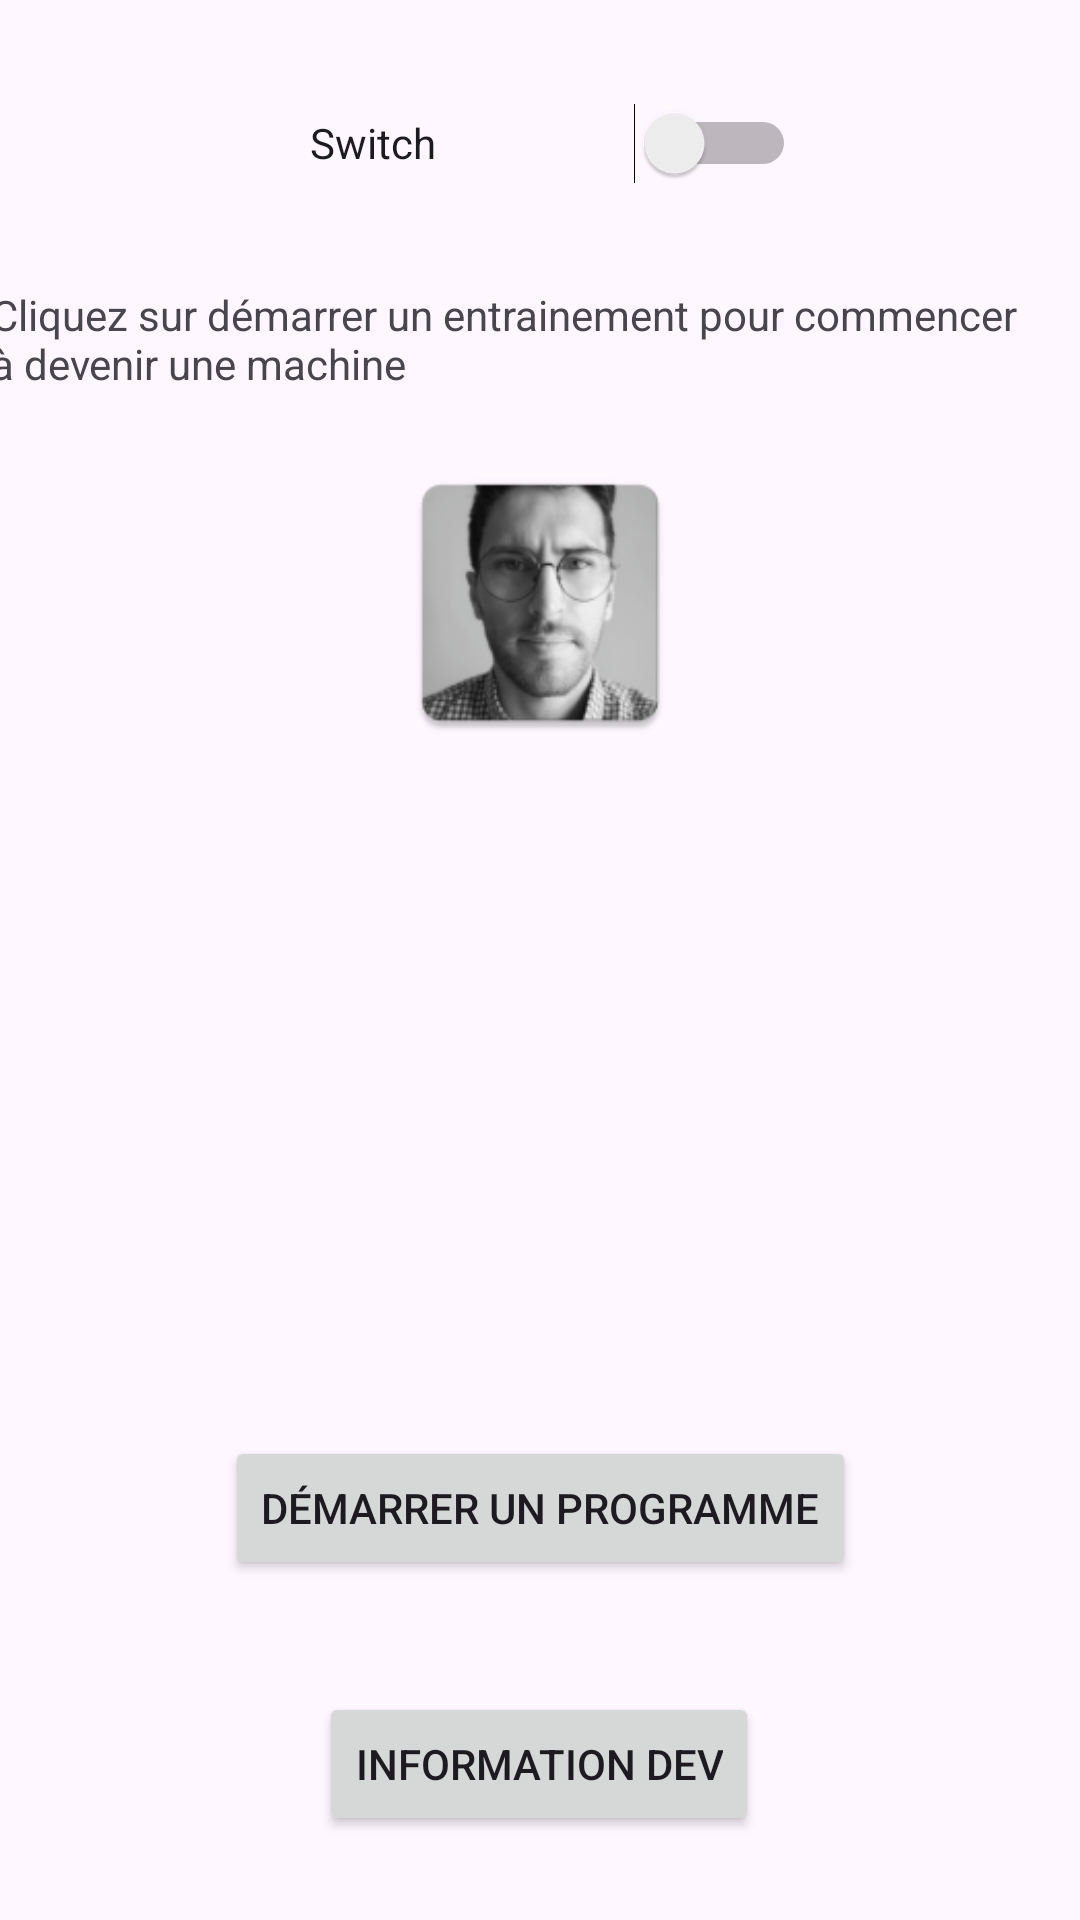

Layout XML and referenced resources for this Android screen:
<!-- AndroidManifest.xml: application theme Theme.Entrainement_OBL -->
<!-- res/layout/activity_main.xml -->
<?xml version="1.0" encoding="utf-8"?>
<androidx.constraintlayout.widget.ConstraintLayout xmlns:android="http://schemas.android.com/apk/res/android"
    xmlns:app="http://schemas.android.com/apk/res-auto"
    xmlns:tools="http://schemas.android.com/tools"
    android:id="@+id/main"
    android:layout_width="match_parent"
    android:layout_height="match_parent"
    tools:context=".MainActivity">

    <TextView
        android:id="@+id/textView"
        android:layout_width="351dp"
        android:layout_height="38dp"
        android:layout_marginStart="30dp"
        android:layout_marginTop="44dp"
        android:layout_marginEnd="15dp"
        android:text="Cliquez sur démarrer un entrainement pour commencer à devenir une machine"
        app:layout_constraintBottom_toBottomOf="parent"
        app:layout_constraintEnd_toEndOf="parent"
        app:layout_constraintHorizontal_bias="0.933"
        app:layout_constraintStart_toStartOf="parent"
        app:layout_constraintTop_toTopOf="parent"
        app:layout_constraintVertical_bias="0.092" />

    <Button
        android:id="@+id/buttonActivity"
        android:layout_width="wrap_content"
        android:layout_height="wrap_content"
        android:layout_marginTop="54dp"
        android:layout_marginBottom="132dp"
        android:text="Démarrer un programme"
        app:layout_constraintBottom_toBottomOf="parent"
        app:layout_constraintEnd_toEndOf="parent"
        app:layout_constraintStart_toStartOf="parent"
        app:layout_constraintTop_toBottomOf="@+id/imageViewGif" />

    <Button
        android:id="@+id/button_dev"
        android:layout_width="wrap_content"
        android:layout_height="wrap_content"
        android:layout_marginBottom="28dp"
        android:text="Information Dev"
        app:layout_constraintBottom_toBottomOf="parent"
        app:layout_constraintEnd_toEndOf="parent"
        app:layout_constraintHorizontal_bias="0.498"
        app:layout_constraintStart_toStartOf="parent"
        app:layout_constraintTop_toBottomOf="@+id/buttonActivity"
        app:layout_constraintVertical_bias="1.0"
        tools:ignore="MissingConstraints" />

    <ImageView
        android:id="@+id/imageViewMain"
        android:layout_width="358dp"
        android:layout_height="99dp"
        app:layout_constraintBottom_toBottomOf="parent"
        app:layout_constraintEnd_toEndOf="parent"
        app:layout_constraintHorizontal_bias="0.49"
        app:layout_constraintStart_toStartOf="parent"
        app:layout_constraintTop_toTopOf="parent"
        app:layout_constraintVertical_bias="0.28"
        app:srcCompat="@mipmap/ic_launcher" />

    <ImageView
        android:id="@+id/imageViewGif"
        android:layout_width="218dp"
        android:layout_height="160dp"
        app:layout_constraintBottom_toBottomOf="parent"
        app:layout_constraintEnd_toEndOf="parent"
        app:layout_constraintHorizontal_bias="0.533"
        app:layout_constraintStart_toStartOf="parent"
        app:layout_constraintTop_toTopOf="parent"
        app:layout_constraintVertical_bias="0.59" />

    <Switch
        android:id="@+id/switchImage"
        android:layout_width="162dp"
        android:layout_height="68dp"
        android:text="Switch"
        app:layout_constraintBottom_toBottomOf="parent"
        app:layout_constraintEnd_toEndOf="parent"
        app:layout_constraintHorizontal_bias="0.522"
        app:layout_constraintStart_toStartOf="parent"
        app:layout_constraintTop_toTopOf="parent"
        app:layout_constraintVertical_bias="0.024" />

</androidx.constraintlayout.widget.ConstraintLayout>
<!-- resources referenced by this layout -->
<resources>
  <!-- mipmap ic_launcher: webp bitmap (mipmap-hdpi, 3034 bytes) -->
  <style name="Theme.Entrainement_OBL" parent="Base.Theme.Entrainement_OBL" />
  <style name="Base.Theme.Entrainement_OBL" parent="Theme.Material3.DayNight.NoActionBar">
          
          
      </style>
</resources>
